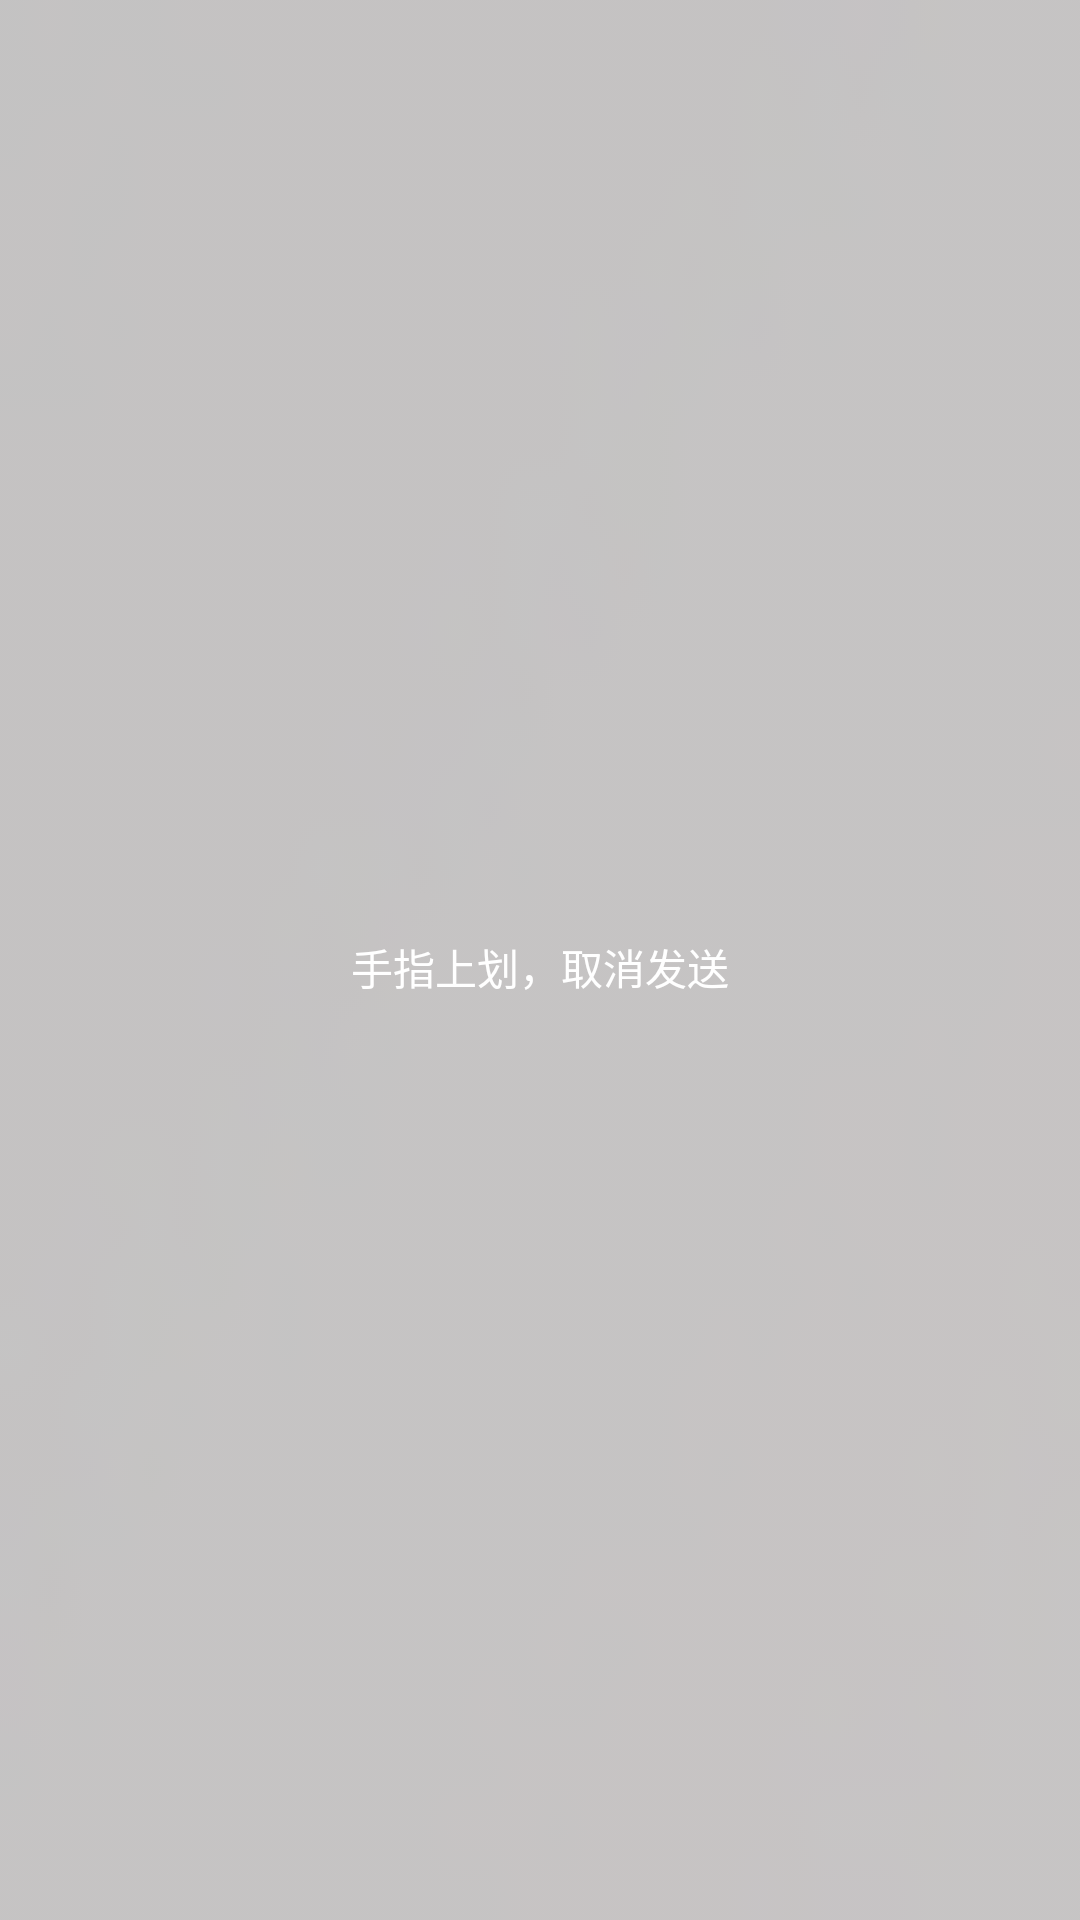

Reconstruct the res/layout file that produces this screen, plus the resources it refers to.
<!-- AndroidManifest.xml: application theme AppTheme -->
<!-- res/layout/dialog_recorder.xml -->
<?xml version="1.0" encoding="utf-8"?>
<LinearLayout xmlns:android="http://schemas.android.com/apk/res/android"
    xmlns:app="http://schemas.android.com/apk/res-auto"
    xmlns:tools="http://schemas.android.com/tools"
    android:layout_width="wrap_content"
    android:layout_height="wrap_content"
    android:orientation="vertical"
    android:padding="20dp"
    android:gravity="center"
    android:background="@drawable/dialog_loading_bg"
    tools:context="com.sdp.eteaching.Activity.TeacherActivity.TeacherMainActivity">

    <LinearLayout
        android:layout_width="wrap_content"
        android:layout_height="wrap_content"
        android:orientation="horizontal"
        >
        <ImageView
            android:id="@+id/id_recorder_dialog_icon"
            android:layout_width="wrap_content"
            android:layout_height="wrap_content"
            android:src="@drawable/recorder"
            android:visibility="visible"
            />
        <ImageView
            android:id="@+id/id_recorder_dialog_voice"
            android:layout_width="wrap_content"
            android:layout_height="wrap_content"
            android:src="@drawable/v1"
            android:visibility="visible"
            />
    </LinearLayout>
    <TextView
        android:id="@+id/id_recorder_dialog_label"
        android:layout_width="wrap_content"
        android:layout_height="wrap_content"
        android:layout_marginTop="5dp"
        android:text="手指上划，取消发送"
        android:textColor="#FFFFFF"
        />
</LinearLayout>
<!-- resources referenced by this layout -->
<resources>
  <!-- drawable dialog_loading_bg: png bitmap (drawable, 881 bytes) -->
  <style name="AppTheme" parent="Theme.AppCompat.Light.DarkActionBar">
          
          <item name="colorPrimary">@color/colorPrimary</item>
          <item name="colorPrimaryDark">@color/colorPrimaryDark</item>
          <item name="colorAccent">@color/colorAccent</item>
      </style>
  <!-- not gathered from this repository: default colours our renderer supplied (Android Studio template values) -->
  <color name="colorPrimary">#FF6200EE</color>
  <color name="colorPrimaryDark">#FF3700B3</color>
  <color name="colorAccent">#FF03DAC5</color>
</resources>
